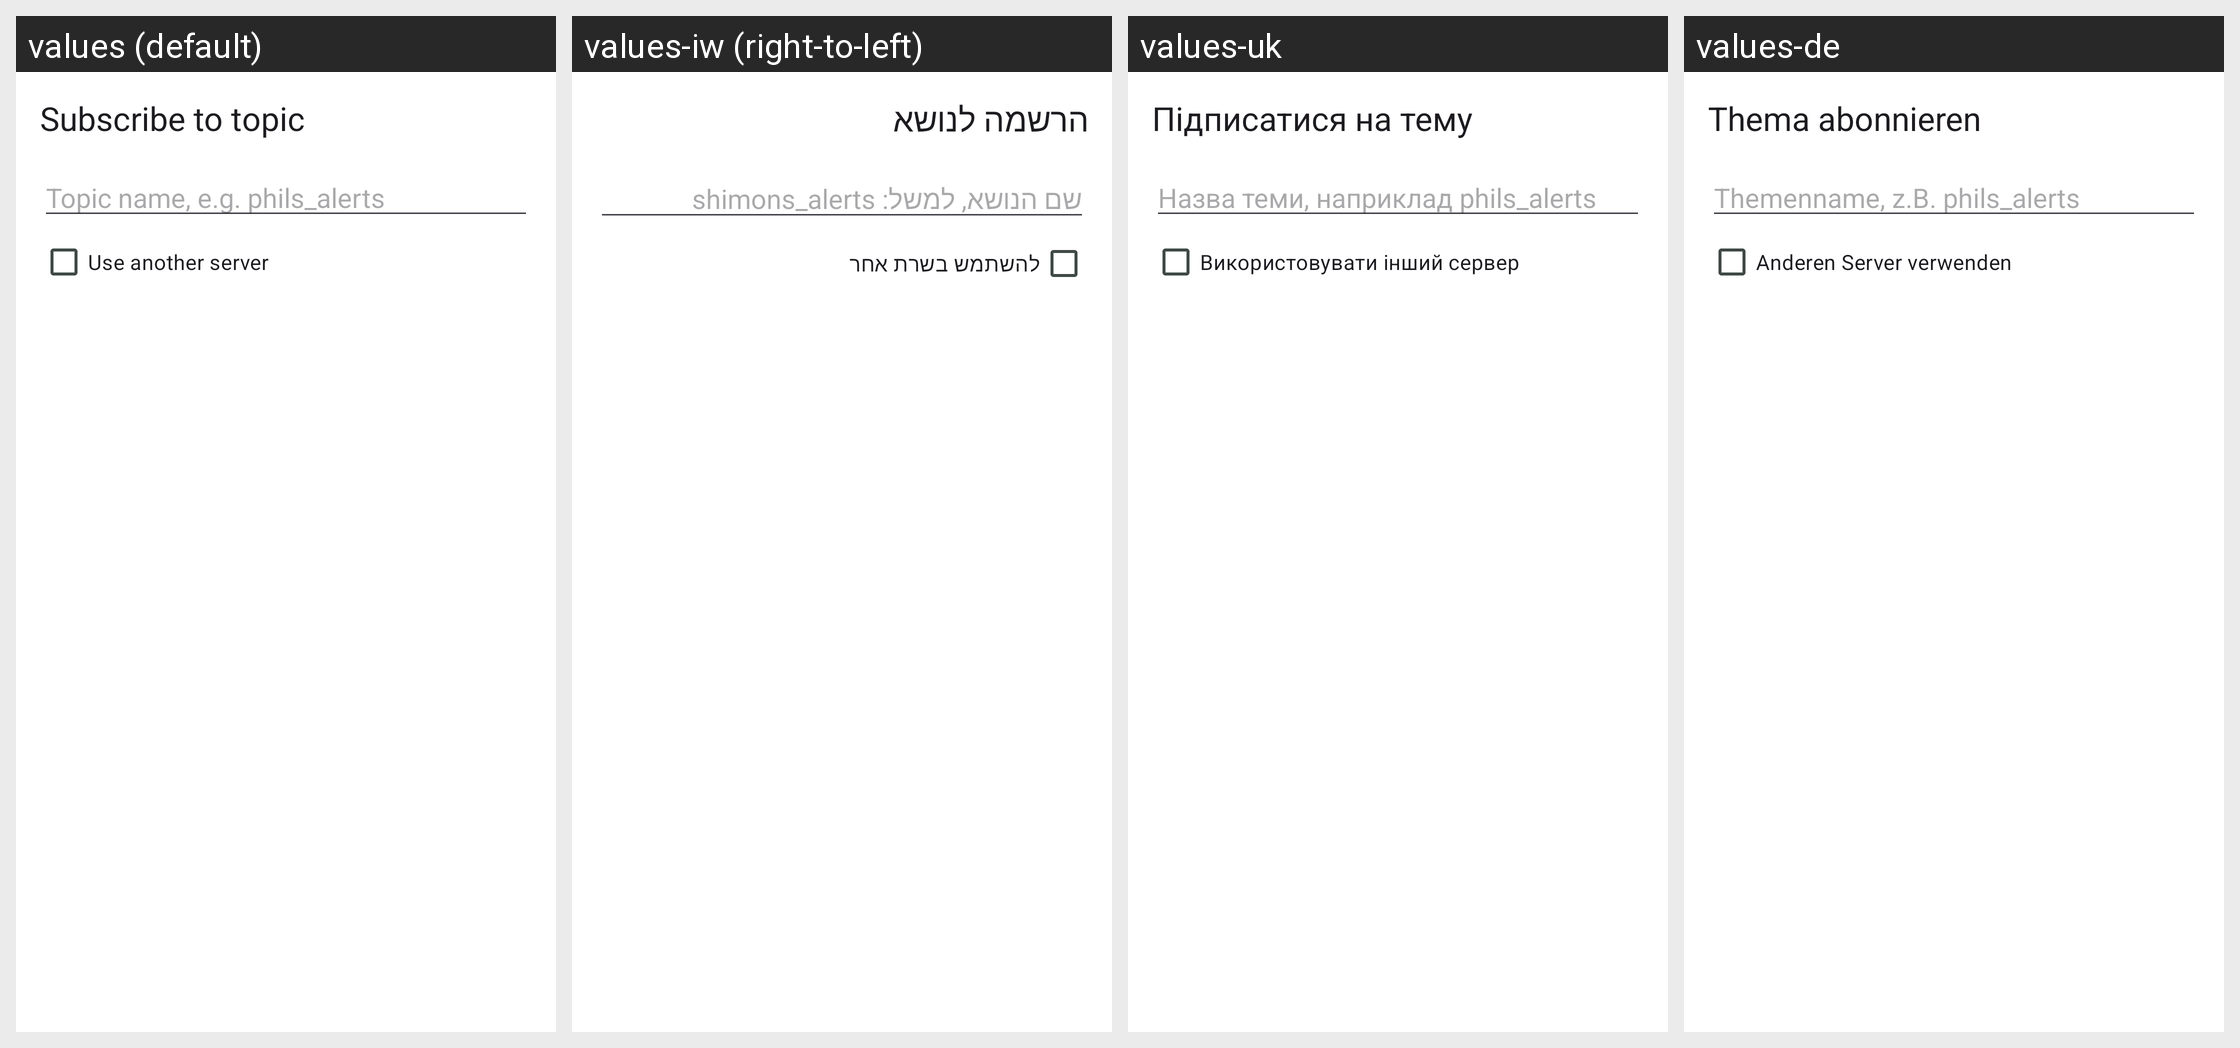

This grid shows one Android layout under several languages. Give, for every string resource on the screen, its name, the default text and each shown locale's text.
Android screen res/layout/fragment_add.xml rendered under 4 locales, left to right: values (default), values-iw (right-to-left), values-uk, values-de. Device: Nexus 5 (rendered at 1080×1920; each locale shown at half size, 540×960, under a caption strip naming it); theme AppTheme.
Other locales in the repository, not shown: values-af, values-ar, values-bg, values-bn, values-ca, values-cs, values-cu, values-cy, values-da, values-el, values-eo, values-es, values-et, values-fa, values-fi, values-fr, values-gl, values-gsw, values-hi, values-hr, values-hu, values-in, values-it, values-ja, values-ko, values-lt, values-lv, values-mk, values-ml, values-ms, values-nb-rNO, values-nl, values-pl, values-pt, values-pt-rBR, values-ro, values-ru, values-sd, values-sk, values-sl, values-sv, values-ta, values-te, values-th, values-tr, values-uz, values-vi, values-xh, values-zh-rCN, values-zh-rTW, values-zu.
Strings drawn on this screen, with the default value and each locale's value (text and hints the layout hard-codes, and strings that could not be matched under every locale, appear in the picture but are not listed):

add_dialog_title
  values: Subscribe to topic
  values-iw: הרשמה לנושא
  values-uk: Підписатися на тему
  values-de: Thema abonnieren

add_dialog_topic_name_hint
  values: Topic name, e.g. phils_alerts
  values-iw: שם הנושא, למשל: shimons_alerts
  values-uk: Назва теми, наприклад phils_alerts
  values-de: Themenname, z.B. phils_alerts

add_dialog_use_another_server
  values: Use another server
  values-iw: להשתמש בשרת אחר
  values-uk: Використовувати інший сервер
  values-de: Anderen Server verwenden
